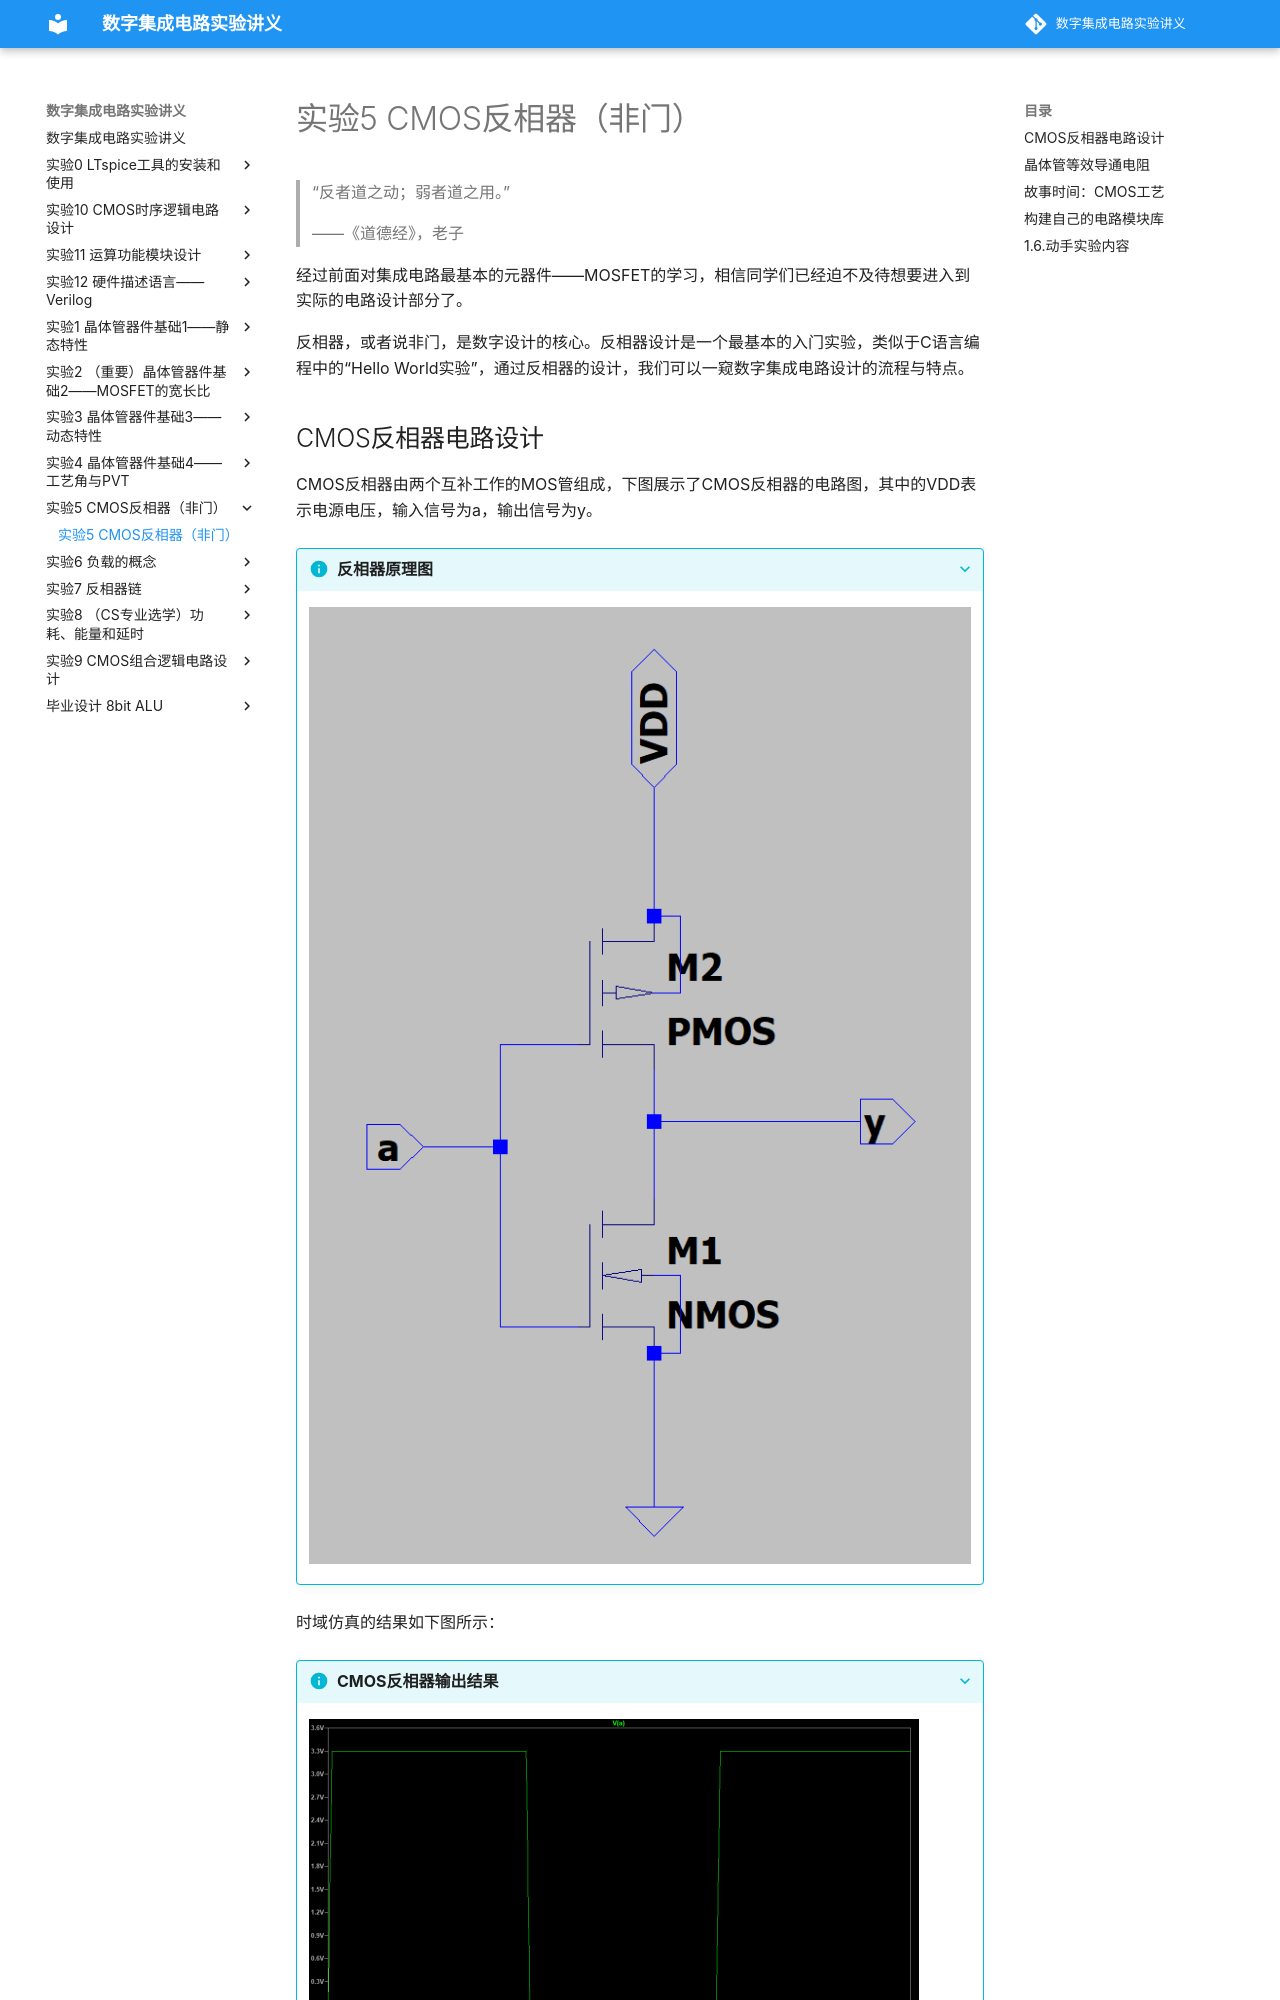

repository: 15947470421/digital_IC_experiment · page: 实验5_CMOS反相器（非门）/实验5_CMOS反相器（非门）/index.html · generator: mkdocs

# 实验5 CMOS反相器（非门）
> “反者道之动；弱者道之用。”
>
> ——《道德经》，老子

经过前面对集成电路最基本的元器件——MOSFET的学习，相信同学们已经迫不及待想要进入到实际的电路设计部分了。

反相器，或者说非门，是数字设计的核心。反相器设计是一个最基本的入门实验，类似于C语言编程中的“Hello World实验”，通过反相器的设计，我们可以一窥数字集成电路设计的流程与特点。

## CMOS反相器电路设计
CMOS反相器由两个互补工作的MOS管组成，下图展示了CMOS反相器的电路图，其中的VDD表示电源电压，输入信号为a，输出信号为y。

???+ info "反相器原理图"
    ![](./图片/图片1.png)

时域仿真的结果如下图所示：

???+ info "CMOS反相器输出结果"
    ![](./图片/图片2.png)

其实我们可以使用MOS管的开关模型来直观的审视反相器电路的原理，如下图所示。可以看到，当输入信号为VDD时：NMOS导通，PMOS关断。因此可以看作是PMOS的开关断开，NMOS变成一个电阻（为何NMOS变成一个电阻？而不是一个导线呢？思考一下，稍后会解答）。此时，输出通过“化身为”电阻的NMOS连接到GND，所以输出电压为GND。
同理，当输入信号为0V时：NMOS关断，PMOS导通。因此可以看作是NMOS的开关断开，PMOS变成一个电阻。此时，输出通过“化身为”电阻的PMOS连接到VDD，所以输出电压为VDD。可以看到，通过互补的NMOS和PMOS，我们实现了对输入信号的反相，也就是说我们实现了一个数字电路中的非门！恭喜，我们成功解锁了数字电路的第一个门——非门。

???+ info "CMOS反相器的开关模型"
    ![](./图片/图片3.png)
